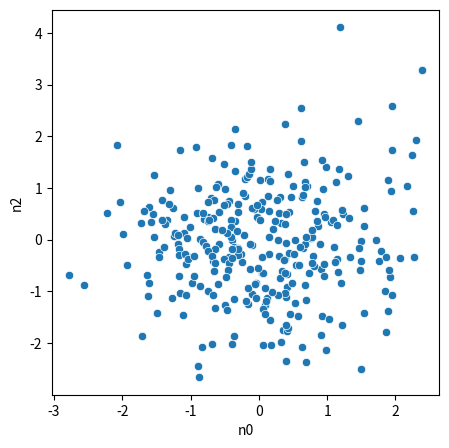
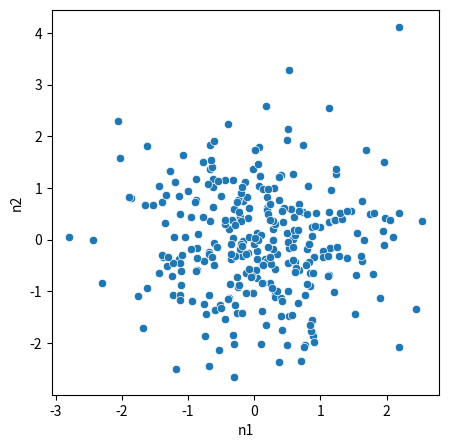
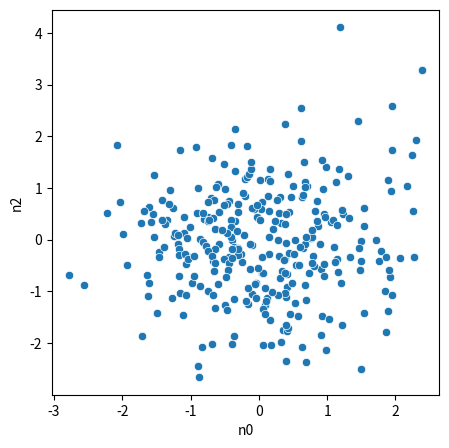

The matplotlib source for these figures, in order:
import  os, sys
import random
import pandas as pd
import numpy as np
import matplotlib.pyplot as plt
import seaborn as sns
def fix_seed(seed):
    random.seed(seed)
    np.random.seed(seed)
   
class My_sampling(object):
    def __init__(self, num_col = None, num_sample = None):
        self.num_col = num_col
        self.num_sample = num_sample
        self.dfW = pd.DataFrame()
        self.dfN = pd.DataFrame()
        
    def get_W(self): #実空間からランダムサンプリング
        for i in range(self.num_col):
            fix_seed(i) ;tmp = pd.DataFrame([random.uniform(0, 1) for j in range(self.num_sample)], columns =[f"w{i}"])
            self.dfW = pd.concat([self.dfW, tmp], axis = 1)
        return self.dfW
    
    def get_N(self): #実空間から正規分布に従ったサンプリング
        for i in range(self.num_col):
            fix_seed(i) ;tmp = pd.DataFrame([np.random.normal(0, 1) for j in range(self.num_sample)], columns =[f"n{i}"])
            self.dfN = pd.concat([self.dfN, tmp], axis = 1)
        return self.dfN
    
    def get_X(self, norm = None): #単体空間への写像
        if norm:
            W = self.get_N()
        else:
            W = self.get_W()  
        _df = pd.DataFrame()
        for i in range(self.num_sample):
            tmp = [W.iloc[i,j]/sum(W.loc[i,:]) for j in range(self.num_col)]
            _df = pd.concat([_df, pd.DataFrame(tmp).T], axis = 0)
        _df.index = range(self.num_sample) ;_df.columns = [f"x{i}" for i in range(self.num_col)]
        return _df
    
def plot(df, x = None, y = None):
    fig, ax = plt.subplots(figsize=(5, 5))
    sns.scatterplot(data=df, x=df.columns[x], y=df.columns[y]) ;plt.show()
    
if __name__ == "__main__":
    instance = My_sampling(num_col = 3, num_sample = 300)
    W, N = instance.get_W(), instance.get_N()
    X = instance.get_X(norm = True)

    plot(N, x =0, y = 2)
    plot(N, x =1, y = 2)
    plot(N, x =0, y = 2)
